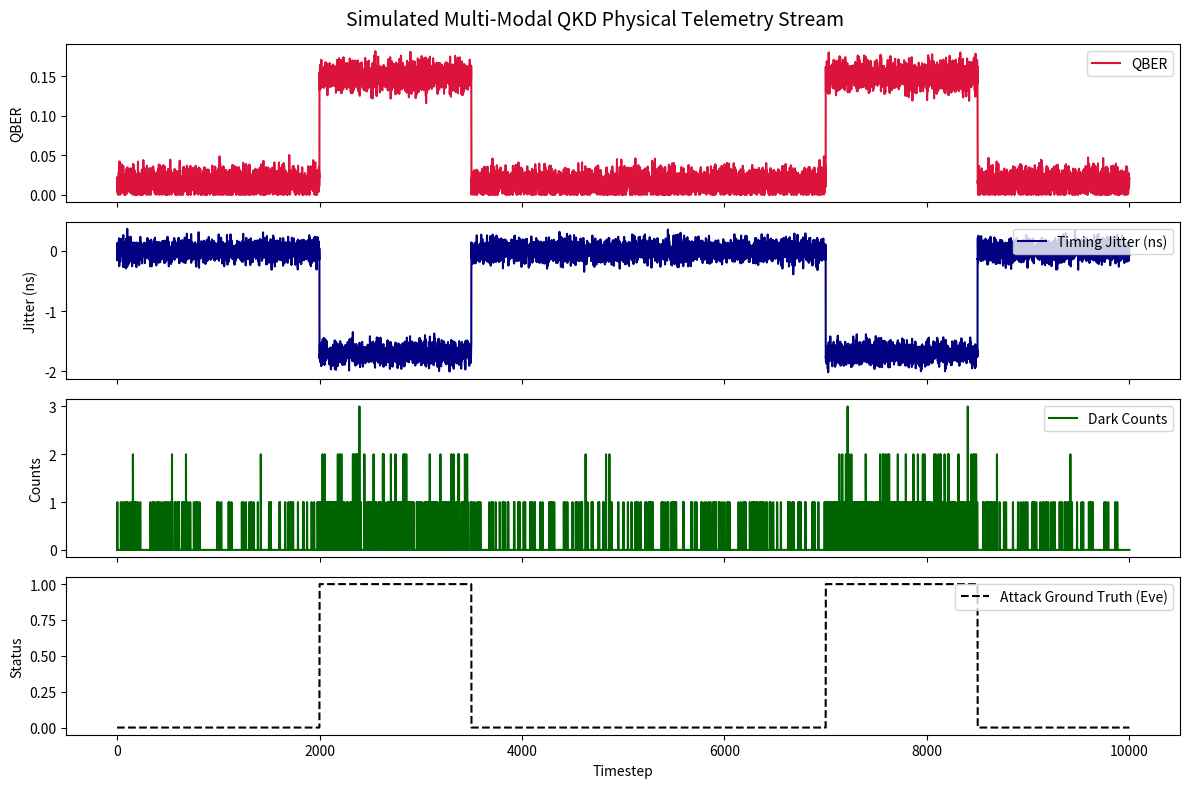

This chart was generated by the following Python code:
import pandas as pd
import matplotlib.pyplot as plt
import os
import numpy as np


total_timestamps = 10000
qber_baseline = 0.015
jitter_baseline_mean = 0.0
jitter_std = 0.1
dark_count_lambda = 0.05

qber_attack = 0.15 # to 0.25
jitter_attack_shift = -1.7
dark_count_lambda_attack = 0.20

eavesdropper_status = np.zeros(total_timestamps,dtype=int)

eavesdropper_status[2000:3500] = 1
eavesdropper_status[7000:8500] = 1


qber_means = np.where(eavesdropper_status == 0, qber_baseline, qber_attack)
qber_noise = np.random.normal(loc=0, scale=0.01, size=total_timestamps)
qber_feature = np.clip(qber_means + qber_noise, 0, 1)


jitter_means = np.where(eavesdropper_status == 0, jitter_baseline_mean, jitter_baseline_mean + jitter_attack_shift)
jitter_feature = np.random.normal(loc=jitter_means, scale=jitter_std, size=total_timestamps)


dark_count_lambdas = np.where(eavesdropper_status == 0, dark_count_lambda, dark_count_lambda_attack)
dark_count_feature = np.random.poisson(lam=dark_count_lambdas, size=total_timestamps)

# --- 1. Assemble into DataFrame ---
df = pd.DataFrame({
    'timestamp': np.arange(total_timestamps),
    'qber': qber_feature,
    'jitter': jitter_feature,
    'dark_counts': dark_count_feature,
    'attack_label': eavesdropper_status
})

# --- 2. Ensure data directory exists & save CSV ---
os.makedirs('data', exist_ok=True)
csv_path = 'data/qkd_simulated_telemetry.csv'
df.to_csv(csv_path, index=False)
print(f"Dataset successfully generated and saved to {csv_path}")

# --- 3. Quick Visual Sanity Check ---
fig, axes = plt.subplots(4, 1, figsize=(12, 8), sharex=True)

axes[0].plot(df['qber'], color='crimson', label='QBER')
axes[0].set_ylabel('QBER')
axes[0].legend(loc='upper right')

axes[1].plot(df['jitter'], color='navy', label='Timing Jitter (ns)')
axes[1].set_ylabel('Jitter (ns)')
axes[1].legend(loc='upper right')

axes[2].plot(df['dark_counts'], color='darkgreen', label='Dark Counts')
axes[2].set_ylabel('Counts')
axes[2].legend(loc='upper right')

axes[3].plot(df['attack_label'], color='black', linestyle='--', label='Attack Ground Truth (Eve)')
axes[3].set_ylabel('Status')
axes[3].set_xlabel('Timestep')
axes[3].legend(loc='upper right')

plt.suptitle('Simulated Multi-Modal QKD Physical Telemetry Stream', fontsize=14)
plt.tight_layout()

# Save plot for your thesis / inspection
os.makedirs('plots', exist_ok=True)
plt.savefig('plots/telemetry_sanity_check.png', dpi=300)
plt.show()
        
